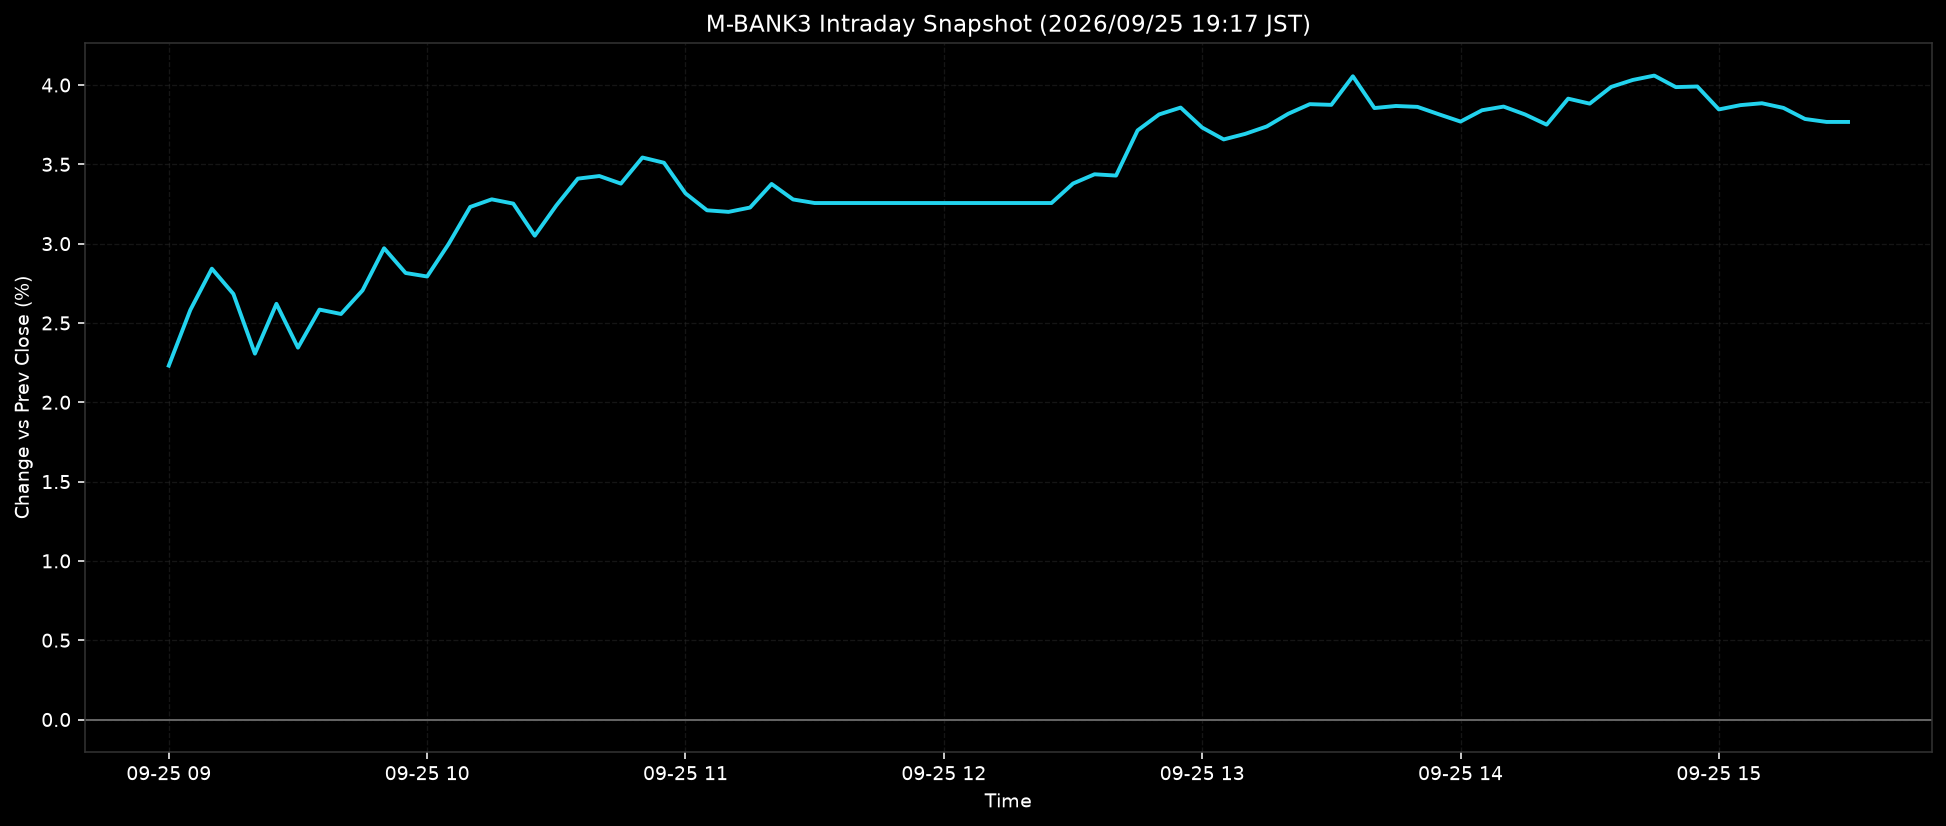

The file beside this chart, header and first rows:
ts, pct
2026-09-25T09:00:00+0900, 2.231
2026-09-25T09:05:00+0900, 2.582
2026-09-25T09:10:00+0900, 2.842
2026-09-25T09:15:00+0900, 2.683
2026-09-25T09:20:00+0900, 2.307
2026-09-25T09:25:00+0900, 2.621
2026-09-25T09:30:00+0900, 2.344
2026-09-25T09:35:00+0900, 2.584
2026-09-25T09:40:00+0900, 2.557
2026-09-25T09:45:00+0900, 2.705
2026-09-25T09:50:00+0900, 2.971
2026-09-25T09:55:00+0900, 2.815
2026-09-25T10:00:00+0900, 2.793
2026-09-25T10:05:00+0900, 2.998
2026-09-25T10:10:00+0900, 3.231
2026-09-25T10:15:00+0900, 3.279
2026-09-25T10:20:00+0900, 3.252
2026-09-25T10:25:00+0900, 3.05
2026-09-25T10:30:00+0900, 3.24
2026-09-25T10:35:00+0900, 3.41
2026-09-25T10:40:00+0900, 3.426
2026-09-25T10:45:00+0900, 3.378
2026-09-25T10:50:00+0900, 3.543
2026-09-25T10:55:00+0900, 3.51
2026-09-25T11:00:00+0900, 3.317
2026-09-25T11:05:00+0900, 3.21
2026-09-25T11:10:00+0900, 3.2
2026-09-25T11:15:00+0900, 3.228
2026-09-25T11:20:00+0900, 3.376
2026-09-25T11:25:00+0900, 3.278
2026-09-25T11:30:00+0900, 3.256
2026-09-25T11:35:00+0900, 3.256
2026-09-25T11:40:00+0900, 3.256
2026-09-25T11:45:00+0900, 3.256
2026-09-25T11:50:00+0900, 3.256
2026-09-25T11:55:00+0900, 3.256
2026-09-25T12:00:00+0900, 3.256
2026-09-25T12:05:00+0900, 3.256
2026-09-25T12:10:00+0900, 3.256
2026-09-25T12:15:00+0900, 3.256
2026-09-25T12:20:00+0900, 3.256
2026-09-25T12:25:00+0900, 3.256
2026-09-25T12:30:00+0900, 3.379
2026-09-25T12:35:00+0900, 3.437
2026-09-25T12:40:00+0900, 3.429
2026-09-25T12:45:00+0900, 3.714
2026-09-25T12:50:00+0900, 3.814
2026-09-25T12:55:00+0900, 3.858
2026-09-25T13:00:00+0900, 3.732
2026-09-25T13:05:00+0900, 3.657
2026-09-25T13:10:00+0900, 3.692
2026-09-25T13:15:00+0900, 3.739
2026-09-25T13:20:00+0900, 3.819
2026-09-25T13:25:00+0900, 3.879
2026-09-25T13:30:00+0900, 3.875
2026-09-25T13:35:00+0900, 4.055
2026-09-25T13:40:00+0900, 3.855
2026-09-25T13:45:00+0900, 3.868
2026-09-25T13:50:00+0900, 3.862
2026-09-25T13:55:00+0900, 3.815
... 19 more rows
